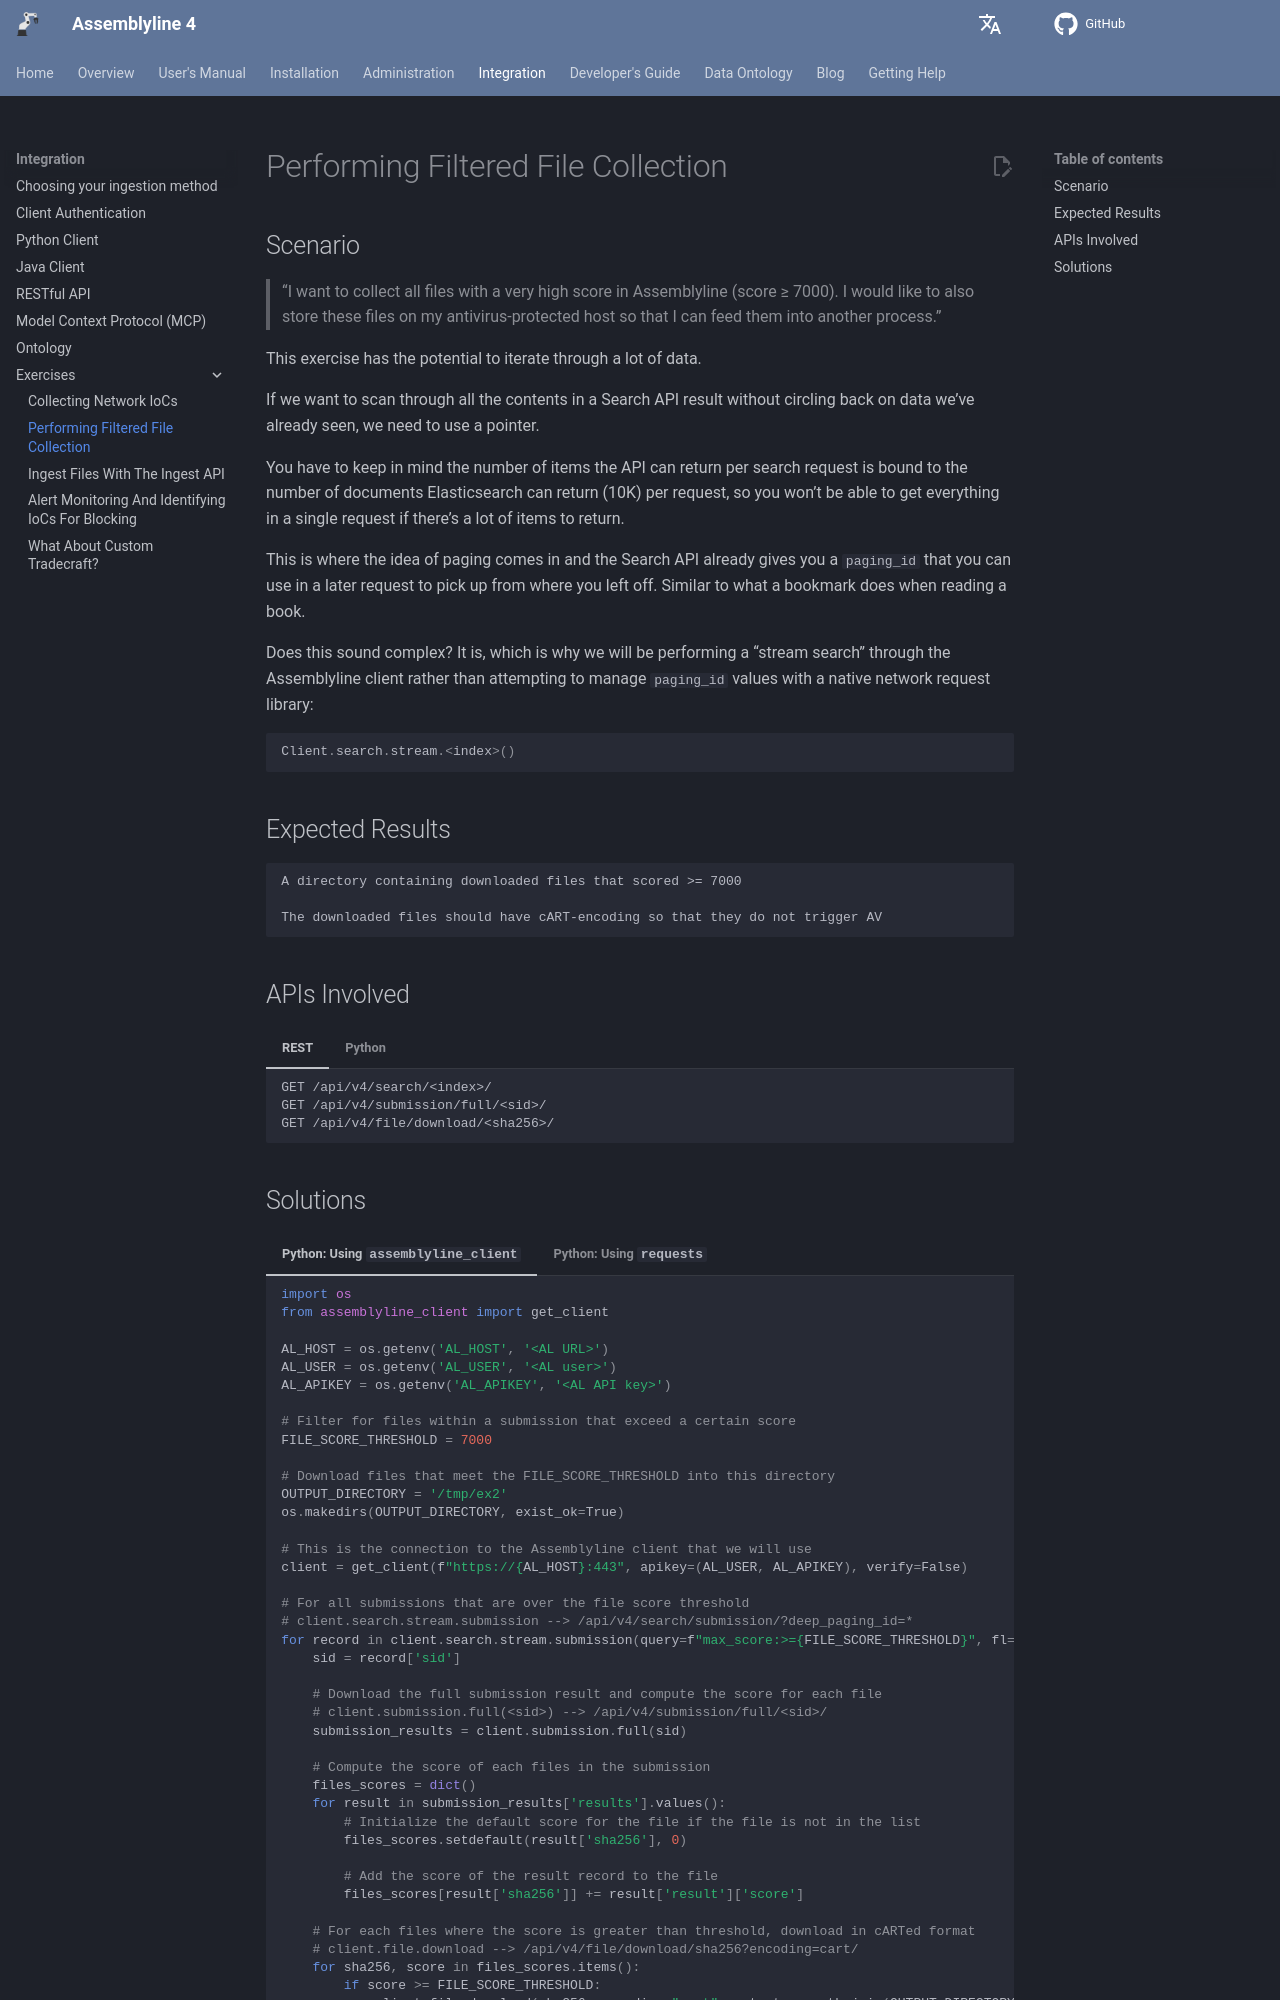

repository: CybercentreCanada/assemblyline4_docs · page: integration/api_exercise_2/index.html · generator: mkdocs

# Performing Filtered File Collection

## Scenario

> “I want to collect all files with a very high score in Assemblyline (score ≥ 7000). I would like to also store these files on my antivirus-protected host so that I can feed them into another process.”

This exercise has the potential to iterate through a lot of data.

If we want to scan through all the contents in a Search API result without circling back on data we’ve already seen, we need to use a pointer.

You have to keep in mind the number of items the API can return per search request is bound to the number of documents Elasticsearch can return (10K) per request, so you won’t be able to get everything in a single request if there’s a lot of items to return.

This is where the idea of paging comes in and the Search API already gives you a `paging_id` that you can use in a later request to pick up from where you left off. Similar to what a bookmark does when reading a book.

Does this sound complex? It is, which is why we will be performing a “stream search” through the Assemblyline client rather than attempting to manage `paging_id` values with a native network request library:

```python
Client.search.stream.<index>()
```

## Expected Results

```text
A directory containing downloaded files that scored >= 7000

The downloaded files should have cART-encoding so that they do not trigger AV
```

## APIs Involved

=== "REST"
    ```text
    GET /api/v4/search/<index>/
    GET /api/v4/submission/full/<sid>/
    GET /api/v4/file/download/<sha256>/
    ```
=== "Python"
    ```python
    Client.search.stream.<index>()
    Client.submission.full(<sid>)
    Client.file.download(<sha256>)
    ```
